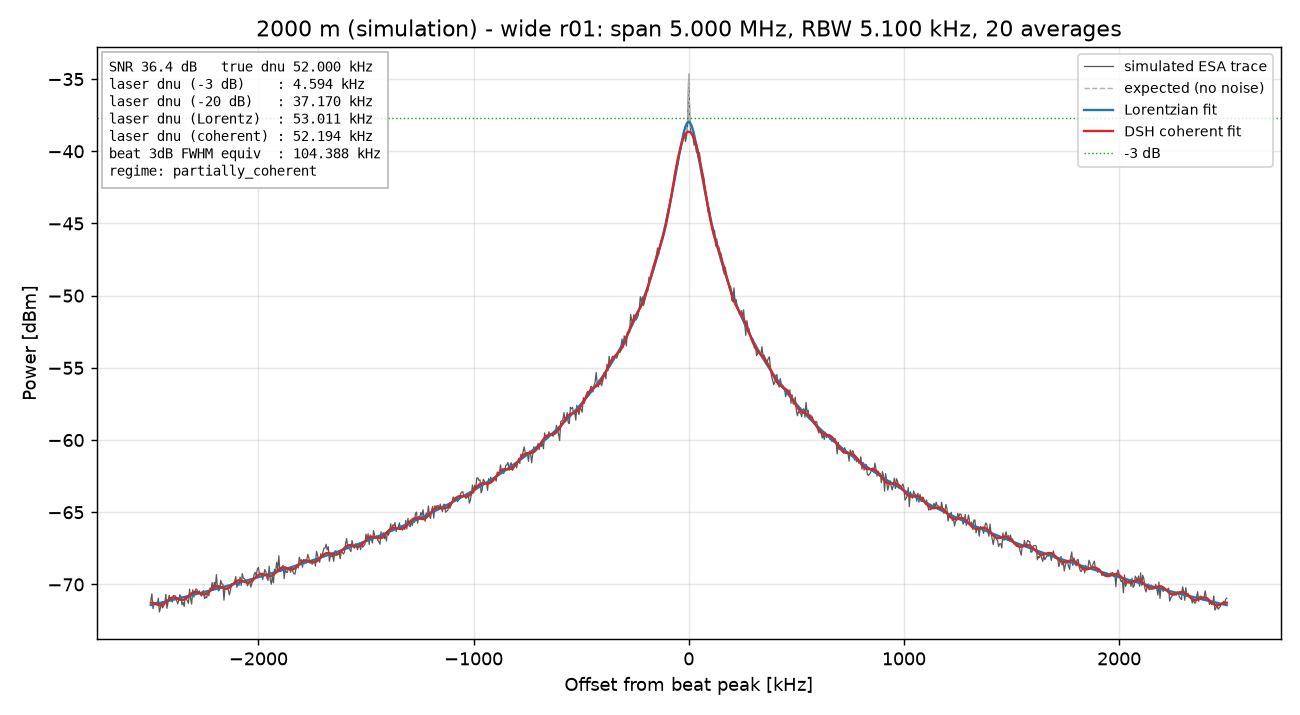

Values plotted in this chart, from the file beside it:
freq_Hz, power_dBm, expected_dBm
77500000, -71.13, -71.25
77505000, -70.65, -71.25
77510000, -71.68, -71.26
77515000, -71.29, -71.28
77520000, -71.26, -71.31
77525000, -71.24, -71.35
77530000, -71.44, -71.38
77535000, -70.95, -71.41
77540000, -71.91, -71.43
77545000, -71.63, -71.44
77550000, -71.22, -71.43
77555000, -71.63, -71.4
77560000, -71.47, -71.35
77565000, -71.3, -71.3
77570000, -70.69, -71.23
77575000, -71.65, -71.16
77580000, -71.23, -71.09
77585000, -70.76, -71.02
77590000, -71.05, -70.97
77595000, -71.08, -70.93
77600000, -71.21, -70.9
77605000, -70.77, -70.89
77610000, -70.8, -70.89
77615000, -70.79, -70.91
77620000, -71.1, -70.94
77625000, -71.35, -70.97
77630000, -71.08, -71
77635000, -70.72, -71.04
77640000, -70.8, -71.06
77645000, -71.41, -71.07
77650000, -71.24, -71.07
77655000, -71.52, -71.04
77660000, -70.87, -71
77665000, -71.03, -70.95
77670000, -71.12, -70.89
77675000, -71.31, -70.82
77680000, -70.33, -70.74
77685000, -71.01, -70.67
77690000, -71.36, -70.61
77695000, -70.37, -70.56
77700000, -70.88, -70.53
77705000, -70.5, -70.51
77710000, -70.31, -70.51
77715000, -70.37, -70.52
77720000, -70.64, -70.54
77725000, -70.44, -70.57
77730000, -70.68, -70.61
77735000, -70.8, -70.64
77740000, -70.51, -70.67
77745000, -70.43, -70.68
77750000, -70.97, -70.68
77755000, -70.85, -70.67
77760000, -70.93, -70.64
77765000, -70.46, -70.59
77770000, -70.79, -70.53
77775000, -70.25, -70.46
77780000, -70.39, -70.38
77785000, -69.87, -70.31
77790000, -70.4, -70.25
77795000, -69.87, -70.19
... 941 more rows
